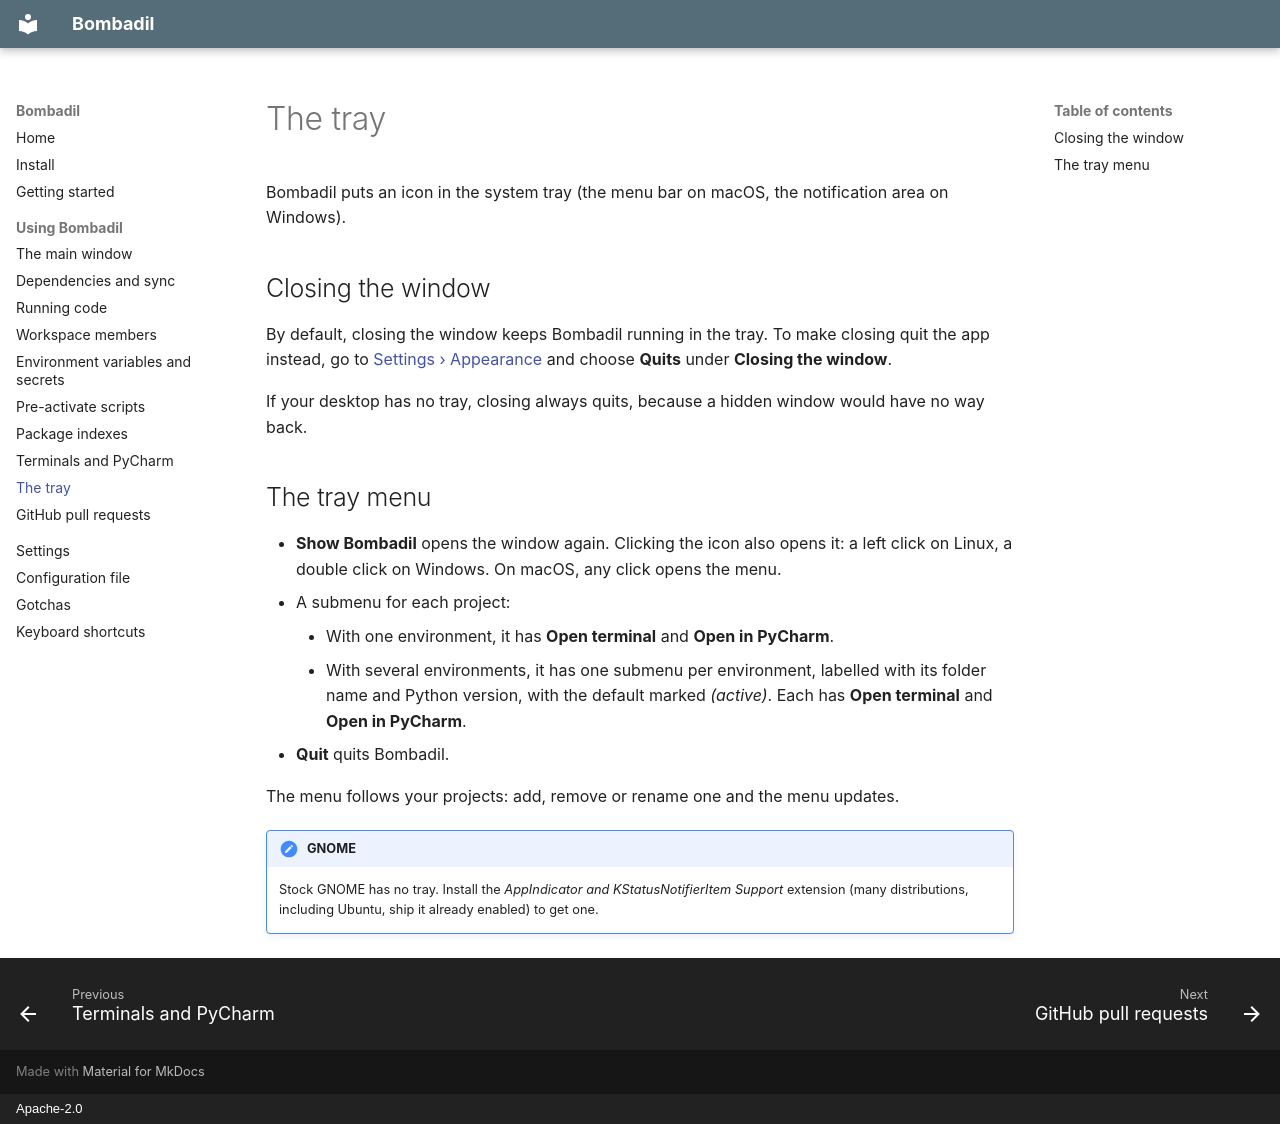

repository: marcelotrevisani/bombadil · page: tray/index.html · generator: mkdocs · copyright: Apache-2.0

# The tray

Bombadil puts an icon in the system tray (the menu bar on macOS, the
notification area on Windows).

## Closing the window

By default, closing the window keeps Bombadil running in the tray. To make
closing quit the app instead, go to
[Settings › Appearance](settings.md#appearance) and choose **Quits** under
**Closing the window**.

If your desktop has no tray, closing always quits, because a hidden window
would have no way back.

## The tray menu

- **Show Bombadil** opens the window again. Clicking the icon also opens it:
  a left click on Linux, a double click on Windows. On macOS, any click opens
  the menu.
- A submenu for each project:
    - With one environment, it has **Open terminal** and **Open in PyCharm**.
    - With several environments, it has one submenu per environment, labelled
      with its folder name and Python version, with the default marked
      *(active)*. Each has **Open terminal** and **Open in PyCharm**.
- **Quit** quits Bombadil.

The menu follows your projects: add, remove or rename one and the menu
updates.

!!! note "GNOME"
    Stock GNOME has no tray. Install the *AppIndicator and KStatusNotifierItem
    Support* extension (many distributions, including Ubuntu, ship it already
    enabled) to get one.
